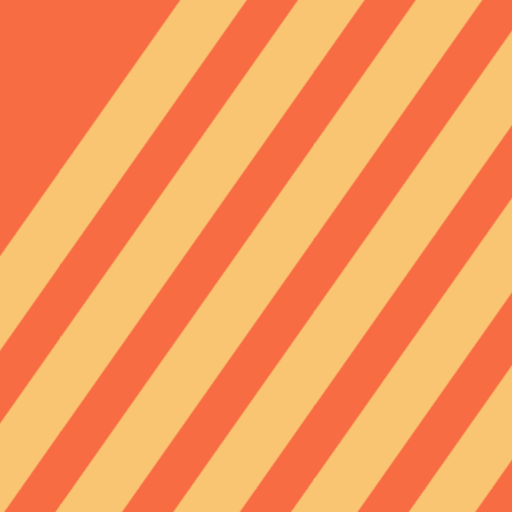
t = 0.00 s
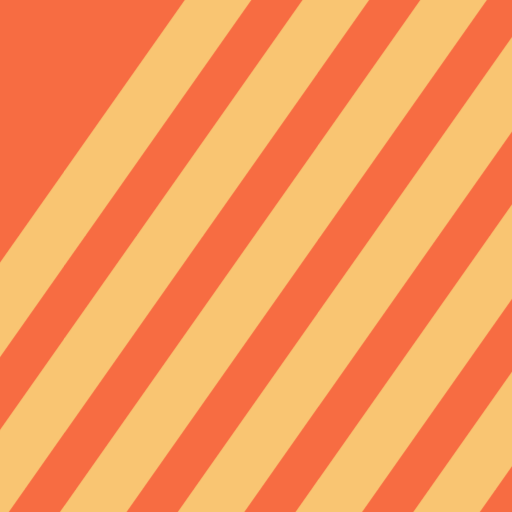
t = 2.25 s
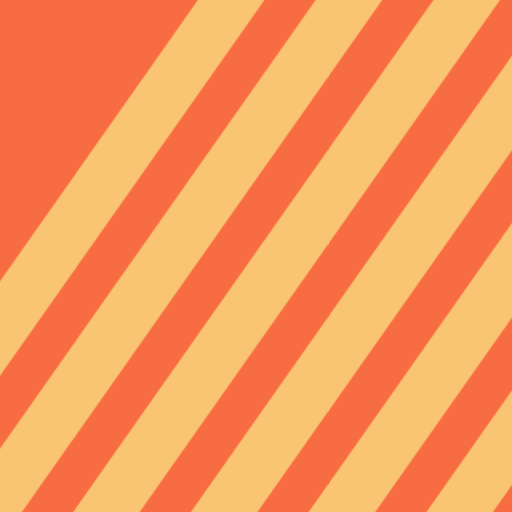
t = 4.50 s
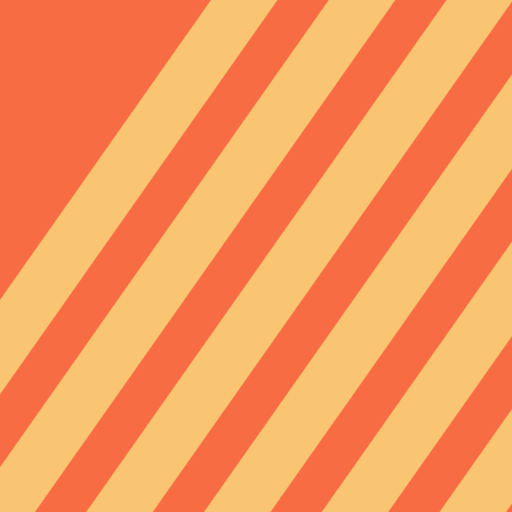
t = 6.75 s

The animated SVG that drew these frames (rendered in a browser with its animation timeline set to each time). Animation: 1 CSS @keyframes rule; one cycle of 9.00 s, repeats indefinitely.

<svg xmlns="http://www.w3.org/2000/svg" viewBox="0 0 1000 1000" role="img" aria-label="Porch pattern">
  <style>@media(prefers-reduced-motion:no-preference){.moving{animation:slide 9s ease-in-out infinite alternate}@keyframes slide{to{transform:translate(55px,20px)}}}</style>
  <rect x="0" y="0" width="1000" height="1000" fill="#F76C42"/>
  <g class="moving">
    <path d="M-380 1040 L380 -40 H510 L-250 1040Z" fill="#F9C572"/>
    <path d="M-150 1040 L610 -40 H740 L-20 1040Z" fill="#F9C572"/>
    <path d="M80 1040 L840 -40 H970 L210 1040Z" fill="#F9C572"/>
    <path d="M310 1040 L1070 -40 H1200 L440 1040Z" fill="#F9C572"/>
    <path d="M540 1040 L1300 -40 H1430 L670 1040Z" fill="#F9C572"/>
    <path d="M770 1040 L1530 -40 H1660 L900 1040Z" fill="#F9C572"/>
    <path d="M1000 1040 L1760 -40 H1890 L1130 1040Z" fill="#F9C572"/>
  </g>
</svg>
